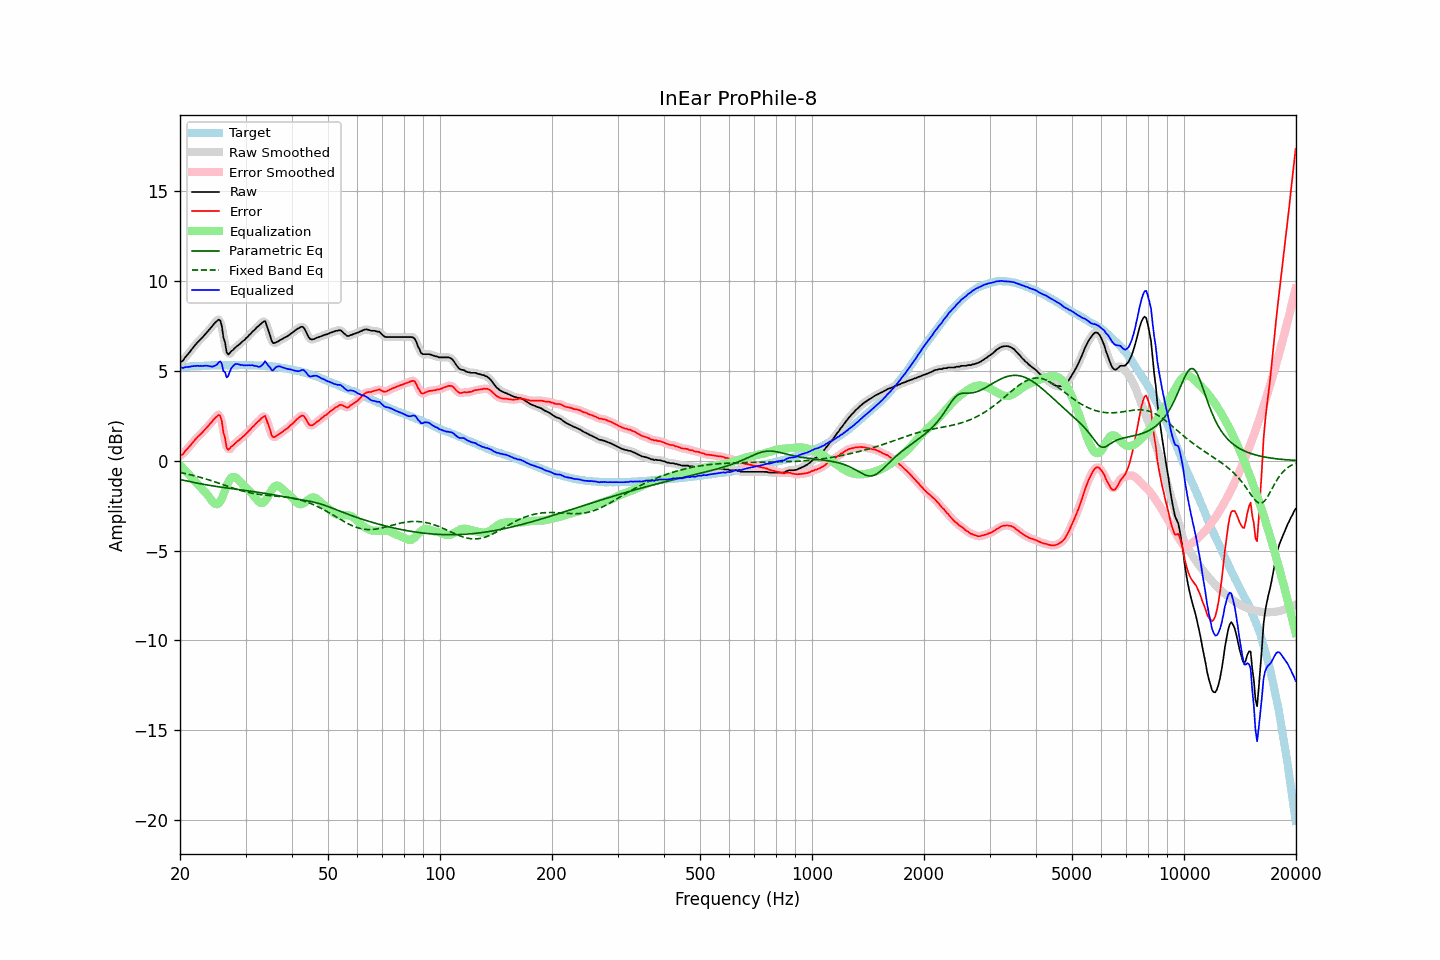

Source data for this figure (header and first rows):
frequency, raw, error, smoothed, error_smoothed, equalization, parametric_eq, fixed_band_eq, equalized_raw, equalized_smoothed, target
20.00, 5.47, 0.28, 5.46, 0.27, -0.23, -1.05, -0.65, 5.24, 5.22, 5.19
20.20, 5.52, 0.32, 5.53, 0.33, -0.33, -1.07, -0.67, 5.19, 5.20, 5.20
20.40, 5.58, 0.38, 5.62, 0.41, -0.43, -1.08, -0.69, 5.16, 5.19, 5.21
20.61, 5.73, 0.51, 5.71, 0.50, -0.52, -1.10, -0.71, 5.20, 5.19, 5.22
20.81, 5.83, 0.62, 5.82, 0.60, -0.62, -1.12, -0.73, 5.21, 5.20, 5.22
21.02, 5.93, 0.71, 5.94, 0.71, -0.72, -1.14, -0.75, 5.21, 5.22, 5.23
21.23, 6.04, 0.81, 6.04, 0.81, -0.82, -1.16, -0.77, 5.23, 5.23, 5.23
21.44, 6.16, 0.91, 6.16, 0.91, -0.91, -1.18, -0.79, 5.25, 5.25, 5.25
21.66, 6.28, 1.03, 6.28, 1.02, -1.02, -1.20, -0.81, 5.26, 5.26, 5.25
21.87, 6.39, 1.13, 6.39, 1.13, -1.12, -1.22, -0.84, 5.27, 5.27, 5.26
22.09, 6.49, 1.23, 6.50, 1.23, -1.22, -1.23, -0.86, 5.27, 5.28, 5.26
22.31, 6.60, 1.33, 6.59, 1.32, -1.31, -1.25, -0.88, 5.29, 5.28, 5.27
22.54, 6.68, 1.41, 6.69, 1.41, -1.41, -1.27, -0.91, 5.27, 5.28, 5.27
22.76, 6.78, 1.50, 6.78, 1.50, -1.50, -1.29, -0.93, 5.28, 5.27, 5.28
22.99, 6.86, 1.58, 6.87, 1.59, -1.60, -1.30, -0.96, 5.26, 5.27, 5.28
23.22, 6.97, 1.69, 6.97, 1.68, -1.69, -1.32, -0.98, 5.28, 5.28, 5.28
23.45, 7.07, 1.78, 7.07, 1.78, -1.78, -1.34, -1.01, 5.29, 5.28, 5.29
23.69, 7.17, 1.88, 7.17, 1.88, -1.88, -1.35, -1.04, 5.28, 5.29, 5.29
23.92, 7.27, 1.98, 7.27, 1.98, -2.00, -1.37, -1.07, 5.27, 5.27, 5.29
24.16, 7.38, 2.08, 7.38, 2.08, -2.13, -1.38, -1.10, 5.25, 5.25, 5.30
24.40, 7.48, 2.18, 7.49, 2.19, -2.25, -1.40, -1.12, 5.23, 5.24, 5.31
24.65, 7.61, 2.30, 7.60, 2.29, -2.35, -1.41, -1.15, 5.26, 5.25, 5.31
24.89, 7.70, 2.40, 7.71, 2.40, -2.41, -1.42, -1.18, 5.29, 5.30, 5.31
25.14, 7.77, 2.47, 7.81, 2.50, -2.42, -1.44, -1.21, 5.35, 5.39, 5.31
25.39, 7.85, 2.55, 7.86, 2.56, -2.38, -1.45, -1.24, 5.47, 5.48, 5.30
25.65, 7.81, 2.51, 7.72, 2.42, -2.28, -1.46, -1.28, 5.53, 5.44, 5.30
25.91, 7.51, 2.20, 7.44, 2.14, -2.10, -1.48, -1.31, 5.40, 5.34, 5.30
26.16, 6.87, 1.55, 6.98, 1.67, -1.88, -1.49, -1.34, 4.98, 5.10, 5.31
26.43, 6.59, 1.27, 6.48, 1.17, -1.65, -1.50, -1.37, 4.94, 4.84, 5.31
26.69, 6.04, 0.73, 6.13, 0.82, -1.41, -1.51, -1.40, 4.63, 4.72, 5.31
26.96, 5.91, 0.60, 5.98, 0.67, -1.20, -1.53, -1.43, 4.71, 4.78, 5.31
27.23, 6.00, 0.69, 5.95, 0.64, -1.03, -1.54, -1.46, 4.96, 4.92, 5.31
27.50, 6.10, 0.79, 6.07, 0.76, -0.94, -1.55, -1.49, 5.16, 5.13, 5.31
27.77, 6.16, 0.85, 6.18, 0.86, -0.90, -1.56, -1.52, 5.26, 5.28, 5.32
28.05, 6.26, 0.95, 6.26, 0.95, -0.90, -1.57, -1.55, 5.36, 5.35, 5.31
28.33, 6.34, 1.03, 6.33, 1.02, -0.95, -1.59, -1.58, 5.39, 5.38, 5.31
28.62, 6.41, 1.10, 6.41, 1.10, -1.03, -1.60, -1.61, 5.38, 5.38, 5.31
28.90, 6.48, 1.16, 6.49, 1.17, -1.13, -1.61, -1.63, 5.35, 5.36, 5.32
29.19, 6.56, 1.24, 6.56, 1.24, -1.24, -1.62, -1.66, 5.33, 5.33, 5.32
29.48, 6.65, 1.33, 6.64, 1.32, -1.33, -1.63, -1.69, 5.32, 5.31, 5.32
29.78, 6.71, 1.39, 6.72, 1.40, -1.41, -1.64, -1.71, 5.30, 5.31, 5.32
30.08, 6.81, 1.48, 6.81, 1.49, -1.49, -1.66, -1.73, 5.32, 5.31, 5.32
30.38, 6.89, 1.58, 6.89, 1.58, -1.58, -1.67, -1.75, 5.31, 5.31, 5.31
30.68, 6.99, 1.68, 6.99, 1.67, -1.67, -1.68, -1.77, 5.32, 5.31, 5.31
30.99, 7.07, 1.76, 7.08, 1.77, -1.76, -1.69, -1.79, 5.31, 5.31, 5.31
31.30, 7.18, 1.87, 7.17, 1.86, -1.86, -1.71, -1.81, 5.32, 5.31, 5.31
31.61, 7.25, 1.95, 7.26, 1.95, -1.96, -1.72, -1.83, 5.29, 5.30, 5.31
31.93, 7.34, 2.05, 7.34, 2.05, -2.07, -1.73, -1.84, 5.27, 5.27, 5.29
32.24, 7.44, 2.14, 7.43, 2.13, -2.18, -1.75, -1.86, 5.26, 5.24, 5.30
32.57, 7.50, 2.21, 7.51, 2.22, -2.28, -1.76, -1.87, 5.22, 5.23, 5.29
32.89, 7.59, 2.30, 7.59, 2.31, -2.35, -1.78, -1.88, 5.24, 5.25, 5.29
33.22, 7.67, 2.39, 7.70, 2.41, -2.36, -1.79, -1.89, 5.31, 5.33, 5.28
33.55, 7.74, 2.46, 7.75, 2.46, -2.32, -1.80, -1.90, 5.42, 5.42, 5.28
33.89, 7.77, 2.49, 7.69, 2.41, -2.23, -1.82, -1.91, 5.54, 5.46, 5.28
34.23, 7.50, 2.24, 7.52, 2.26, -2.10, -1.83, -1.92, 5.40, 5.42, 5.27
34.57, 7.23, 1.97, 7.25, 1.99, -1.95, -1.85, -1.93, 5.28, 5.30, 5.26
34.92, 6.98, 1.73, 6.94, 1.69, -1.79, -1.86, -1.94, 5.20, 5.16, 5.25
35.27, 6.67, 1.42, 6.72, 1.47, -1.63, -1.88, -1.95, 5.04, 5.08, 5.26
35.62, 6.54, 1.31, 6.58, 1.34, -1.50, -1.89, -1.95, 5.04, 5.08, 5.23
35.97, 6.56, 1.33, 6.54, 1.31, -1.42, -1.91, -1.96, 5.15, 5.13, 5.23
... 635 more rows
